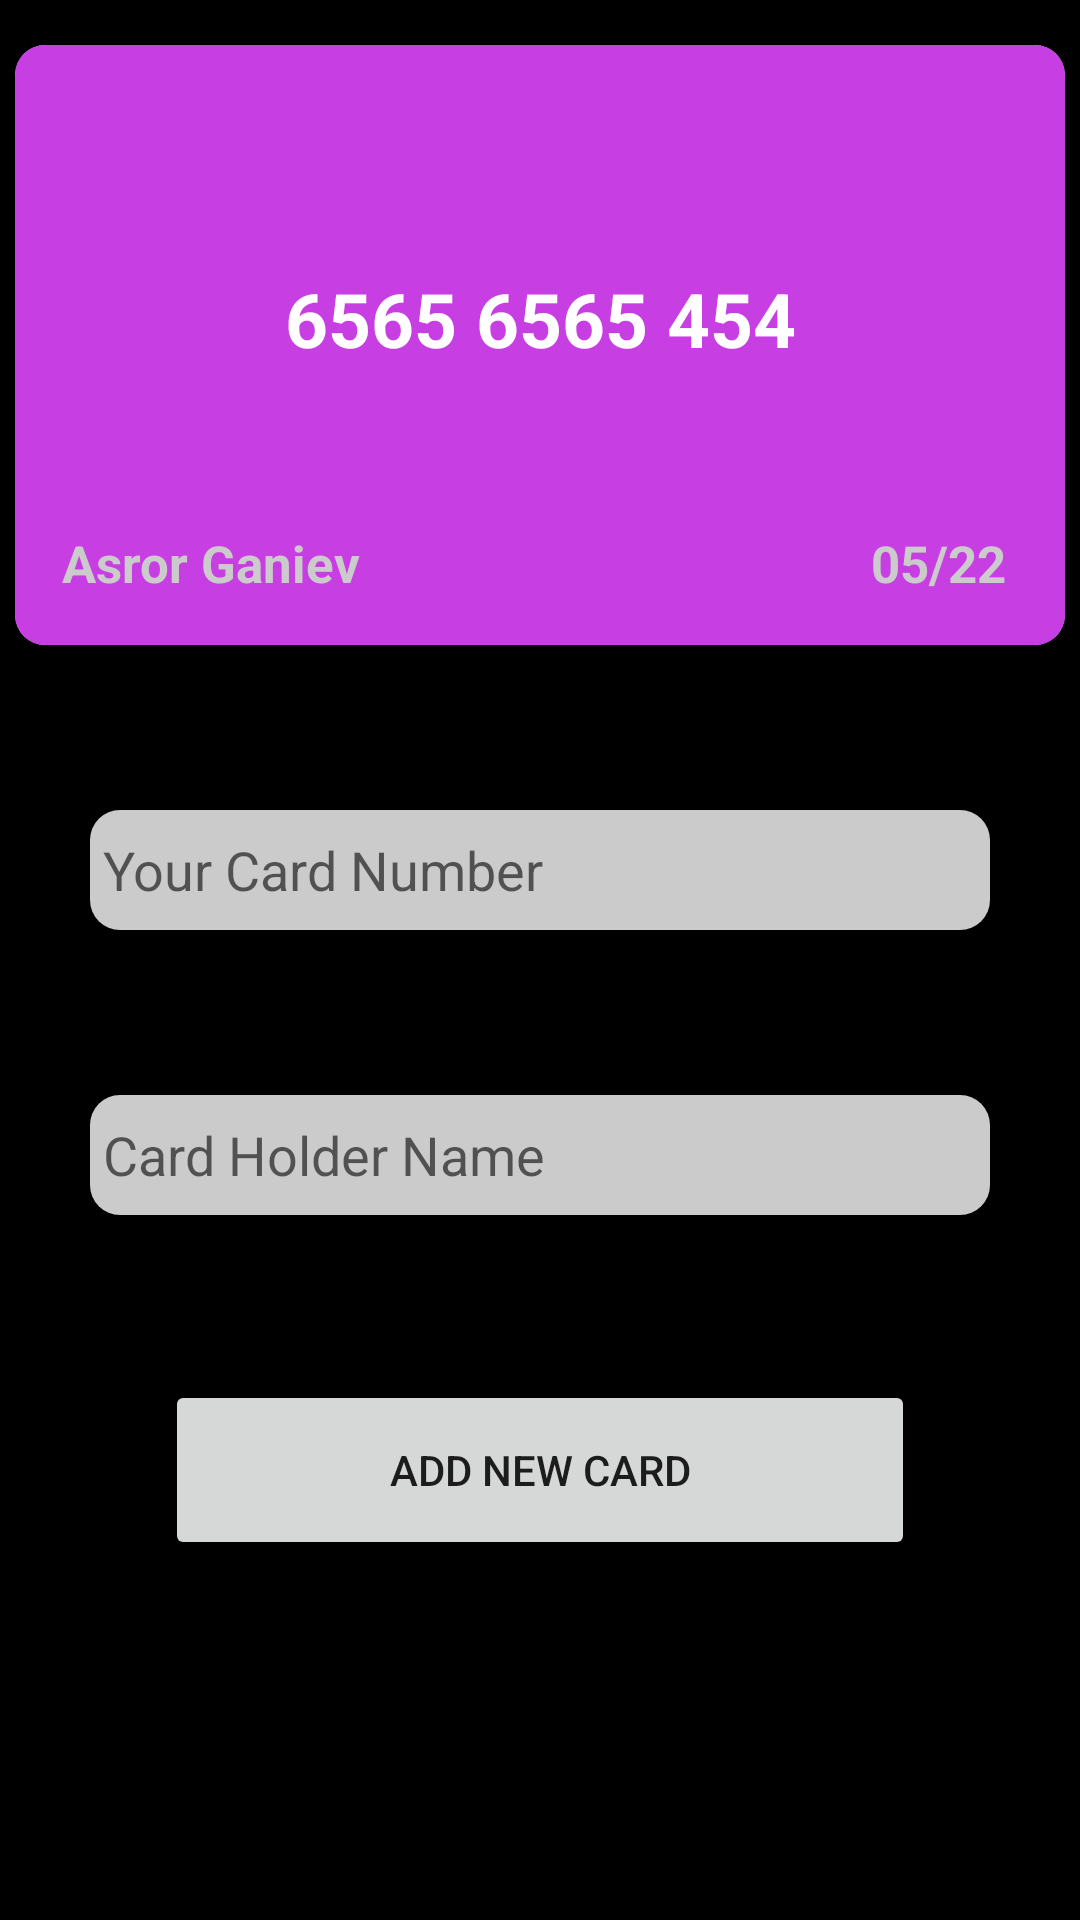

Layout XML and referenced resources for this Android screen:
<!-- AndroidManifest.xml: application theme Theme.Exam6Modul -->
<!-- res/layout/activity_card_add.xml -->
<?xml version="1.0" encoding="utf-8"?>
<LinearLayout xmlns:android="http://schemas.android.com/apk/res/android"
    xmlns:app="http://schemas.android.com/apk/res-auto"
    xmlns:tools="http://schemas.android.com/tools"
    android:layout_width="match_parent"
    android:layout_height="match_parent"
    android:orientation="vertical"
    android:background="@color/black"
    tools:context=".activties.list.CardListActivity">


    <androidx.cardview.widget.CardView

        android:layout_marginTop="15dp"
        android:layout_gravity="center"
        app:cardCornerRadius="10dp"
        android:layout_width="350dp"
        android:layout_height="200dp">

        <androidx.constraintlayout.widget.ConstraintLayout
            android:layout_width="match_parent"
            android:layout_height="match_parent"
            android:background="#C73FE3">


            <TextView
                android:layout_width="wrap_content"
                android:layout_height="wrap_content"
                android:text="6565 6565 454"
                android:textColor="@color/white"
                android:textSize="25sp"
                android:textStyle="bold"
                app:layout_constraintBottom_toBottomOf="parent"
                app:layout_constraintEnd_toEndOf="parent"
                app:layout_constraintStart_toStartOf="parent"
                app:layout_constraintTop_toTopOf="parent"
                app:layout_constraintVertical_bias="0.447" />


            <TextView
                android:layout_width="wrap_content"
                android:layout_height="wrap_content"
                android:text="Asror Ganiev"
                android:textColor="#cbcbcb"
                android:textSize="17sp"
                android:textStyle="bold"
                app:layout_constraintBottom_toBottomOf="parent"
                app:layout_constraintEnd_toEndOf="parent"
                app:layout_constraintHorizontal_bias="0.063"
                app:layout_constraintStart_toStartOf="parent"
                app:layout_constraintTop_toTopOf="parent"
                app:layout_constraintVertical_bias="0.909" />

            <TextView
                android:layout_width="wrap_content"
                android:layout_height="wrap_content"
                android:text="05/22"
                android:textColor="#cbcbcb"
                android:textSize="17sp"
                android:textStyle="bold"
                app:layout_constraintBottom_toBottomOf="parent"
                app:layout_constraintEnd_toEndOf="parent"
                app:layout_constraintHorizontal_bias="0.936"
                app:layout_constraintStart_toStartOf="parent"
                app:layout_constraintTop_toTopOf="parent"
                app:layout_constraintVertical_bias="0.909" />


        </androidx.constraintlayout.widget.ConstraintLayout>

    </androidx.cardview.widget.CardView>


    <EditText
        android:id="@+id/et_number"
        android:hint=" Your Card Number"
        android:background="@drawable/rounded"
        android:layout_gravity="center"
        android:layout_marginTop="55dp"
        android:layout_width="300dp"
        android:layout_height="40dp"/>

   <EditText
       android:id="@+id/et_name"
        android:hint=" Card Holder Name"
        android:background="@drawable/rounded"
        android:layout_gravity="center"
        android:layout_marginTop="55dp"
        android:layout_width="300dp"
        android:layout_height="40dp"/>

    <Button
        android:id="@+id/btn_add"
        android:text="Add New Card"
        android:layout_gravity="center"
        android:layout_marginTop="55dp"
        android:layout_width="250dp"
        android:layout_height="60dp"/>


</LinearLayout>
<!-- resources referenced by this layout -->
<resources>
  <!-- drawable rounded (drawable) -->
  <?xml version="1.0" encoding="utf-8"?>
  <selector xmlns:android="http://schemas.android.com/apk/res/android">
  
      <item>
  
          <shape android:shape="rectangle">
              <solid android:color="#cbcbcb"/>
              <corners android:radius="10dp"/>
  
          </shape>
  
      </item>
  
  </selector>
  <style name="Theme.Exam6Modul" parent="Theme.MaterialComponents.DayNight.DarkActionBar">
          
          <item name="colorPrimary">@color/purple_500</item>
          <item name="colorPrimaryVariant">@color/purple_700</item>
          <item name="colorOnPrimary">@color/white</item>
          
          <item name="colorSecondary">@color/teal_200</item>
          <item name="colorSecondaryVariant">@color/teal_700</item>
          <item name="colorOnSecondary">@color/black</item>
          
          <item name="android:statusBarColor" tools:targetApi="l">?attr/colorPrimaryVariant</item>
          
      </style>
  <!-- not gathered from this repository: default colours our renderer supplied (Android Studio template values) -->
  <color name="purple_500">#FF6200EE</color>
  <color name="purple_700">#FF3700B3</color>
  <color name="teal_200">#FF03DAC5</color>
  <color name="teal_700">#FF018786</color>
  <color name="black">#FF000000</color>
  <color name="white">#FFFFFFFF</color>
</resources>
